Run: headless pygame with SDL's dummy video driver; simulated clock (each Clock.tick advances the game by its frame time, no real sleeping); random seed 0; keys injected as events and as key.get_pressed() state; no mouse input.
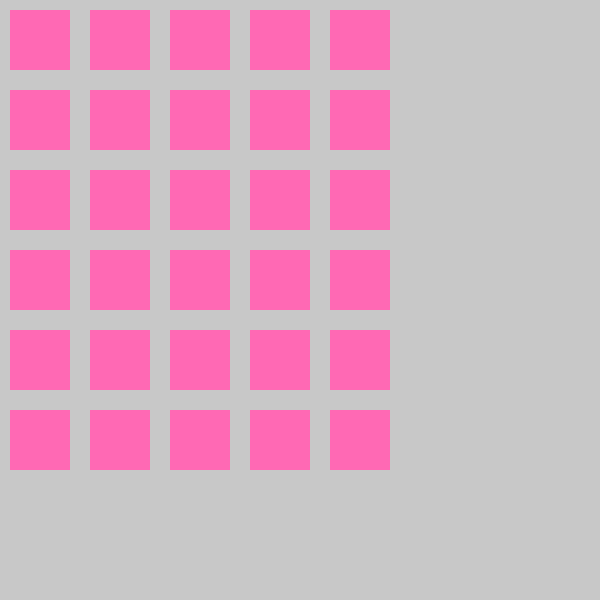
Frame 1 of 4 · flips 1–60 · no input
Frame 2 of 4 · flips 61–180 · tapped SPACE, RETURN · held RIGHT (→), D · screen unchanged from frame 1, image omitted
Frame 3 of 4 · flips 181–300 · held DOWN (↓), S · screen unchanged from frame 2, image omitted
Frame 4 of 4 · flips 301–420 · held LEFT (←), A, UP (↑), W · screen unchanged from frame 3, image omitted

The pygame program that drew these frames:

import pygame

# Inicializa o PyGame
pygame.init()

# Cria uma janela
tela = pygame.display.set_mode((600, 600))

# Define a cor de fundo
cor_fundo = (200, 200, 200)

#  Cria o texto
texto = pygame.font.SysFont("Arial", 20)

# Define a cor dos quadrados
cor_rosa = (255, 105, 180)

# Define a largura da margem
margem = 10

# Cria uma matriz de quadrados
quadrados = []

palavras = []
for i in range(5):
    for j in range(6):
        quadrados.append(pygame.Rect((i * 80 + margem, j * 80 + margem), (80 - 2 * margem, 80 - 2 * margem)))

# Loop principal
while True:
    # Processa os eventos
    for event in pygame.event.get():
        if event.type == pygame.QUIT:
            pygame.quit()
            exit()

        # Se o usuário pressionou `Enter`,
        # lê a string digitada
        if event.type == pygame.KEYDOWN:
            if event.key == pygame.K_RETURN:
                for palavra in palavras:
                    palavra = pygame.event.wait().text.strip()

    # Limpa a tela
    tela.fill(cor_fundo)

    # Desenha os quadrados
    for quadrado in quadrados:
        pygame.draw.rect(tela, cor_rosa, quadrado)
#        # Desenha o texto no meio do quadrado
        # tela.blit(texto.render("A", True, (255, 255, 255)), (quadrado.centerx-8, quadrado.centery-10))
        
    # for palavra in palavras:
    #     palavra = pygame.event.wait().text.strip()
        
    for palavra in palavras:
        for i in palavra:
            tela.blit(texto.render(i, True, (255, 255, 255)), (quadrado.centerx-8, quadrado.centery-10))

    # Atualiza a tela
    pygame.display.update()



####################


# import pygame

# # Inicializa o Pygame
# pygame.init()

# # Cria a tela
# tela = pygame.display.set_mode((640, 480))

# # Define a cor de fundo
# tela.fill((0, 0, 0))

# # Cria o quadrado
# quadrado = pygame.Rect((320, 240), (100, 100))

# # Desenha o quadrado
# pygame.draw.rect(tela, (255, 255, 255), quadrado)

# # Cria o texto
# texto = pygame.font.SysFont("Arial", 50)

# # Desenha o texto no meio do quadrado
# tela.blit(texto.render("A", True, (255, 0, 0)), (quadrado.centerx, quadrado.centery))

# # Atualiza a tela
# pygame.display.update()

# # Loop principal
# while True:
#     for event in pygame.event.get():
#         # Verifica se o usuário fechou a janela
#         if event.type == pygame.QUIT:
#             pygame.quit()
#             sys.exit()
